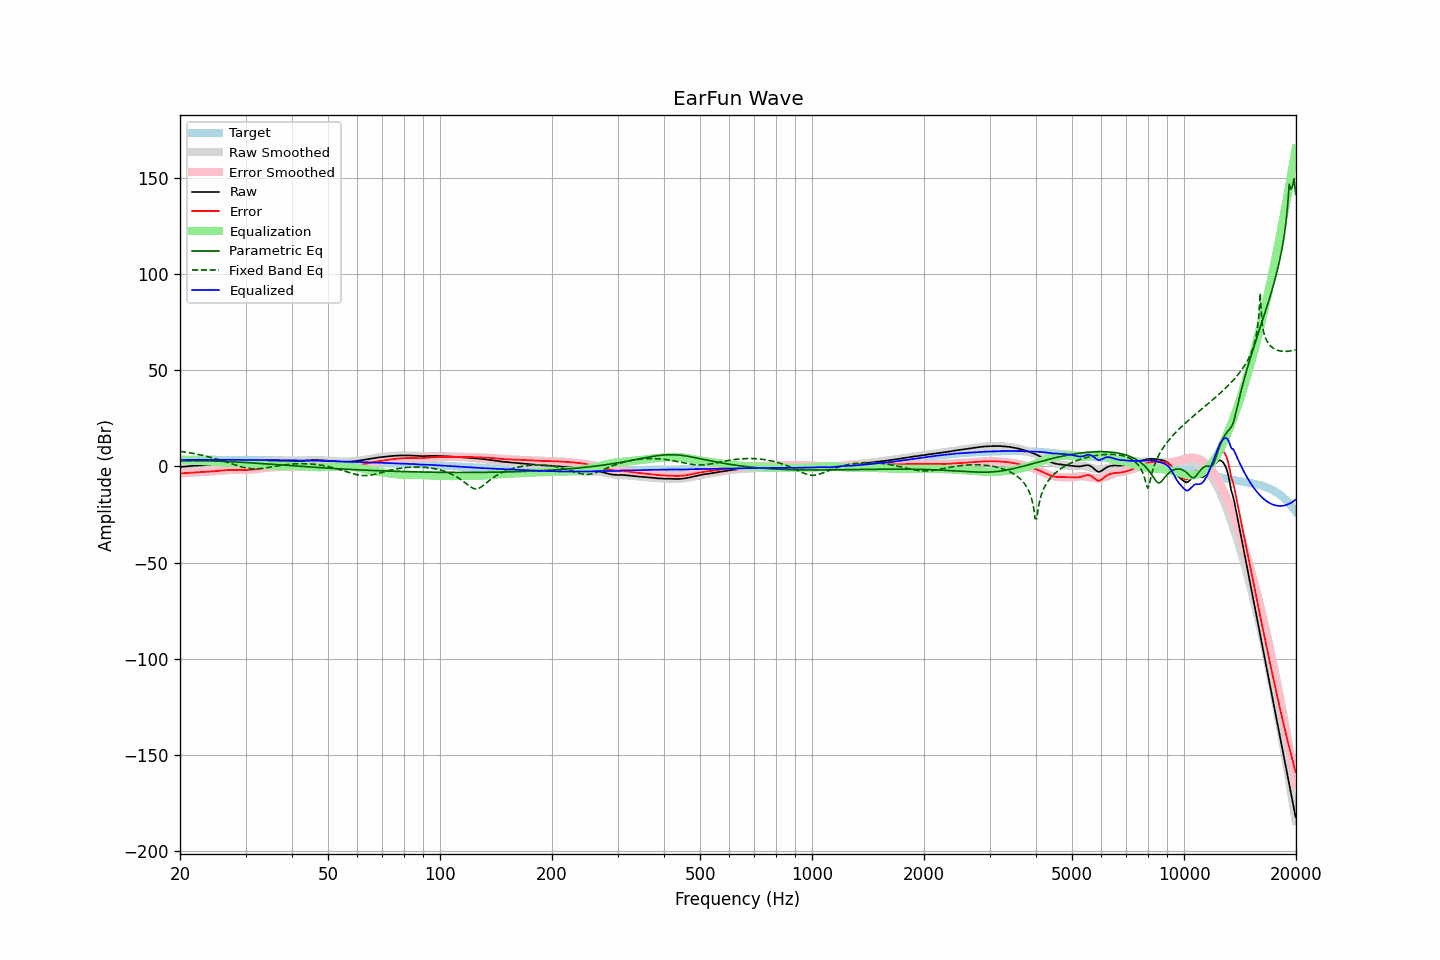

The file beside this chart, header and first rows:
frequency, raw, error, smoothed, error_smoothed, equalization, parametric_eq, fixed_band_eq, equalized_raw, equalized_smoothed, target
20.00, -0.27, -3.60, -0.25, -3.60, 3.60, 2.93, 7.88, 3.33, 3.35, 3.33
20.20, -0.20, -3.56, -0.18, -3.55, 3.55, 2.95, 7.76, 3.35, 3.37, 3.36
20.40, -0.14, -3.53, -0.11, -3.50, 3.50, 2.96, 7.64, 3.36, 3.39, 3.39
20.61, -0.05, -3.46, -0.04, -3.45, 3.45, 2.98, 7.52, 3.39, 3.41, 3.41
20.81, 0.05, -3.39, 0.03, -3.40, 3.40, 2.99, 7.39, 3.45, 3.43, 3.44
21.02, 0.13, -3.34, 0.10, -3.35, 3.35, 2.99, 7.26, 3.47, 3.45, 3.47
21.23, 0.21, -3.27, 0.17, -3.29, 3.29, 3.00, 7.12, 3.50, 3.46, 3.48
21.44, 0.26, -3.23, 0.23, -3.24, 3.24, 3.00, 6.97, 3.50, 3.47, 3.49
21.66, 0.33, -3.17, 0.29, -3.19, 3.19, 3.01, 6.82, 3.52, 3.48, 3.50
21.87, 0.39, -3.11, 0.35, -3.14, 3.14, 3.01, 6.67, 3.53, 3.49, 3.50
22.09, 0.45, -3.06, 0.41, -3.09, 3.09, 3.00, 6.50, 3.54, 3.50, 3.51
22.31, 0.48, -3.03, 0.47, -3.04, 3.04, 3.00, 6.34, 3.51, 3.51, 3.51
22.54, 0.54, -2.97, 0.52, -2.99, 2.99, 2.99, 6.16, 3.52, 3.51, 3.51
22.76, 0.57, -2.94, 0.57, -2.94, 2.94, 2.99, 5.98, 3.51, 3.51, 3.51
22.99, 0.61, -2.89, 0.62, -2.89, 2.89, 2.98, 5.80, 3.50, 3.51, 3.50
23.22, 0.65, -2.85, 0.66, -2.84, 2.84, 2.96, 5.60, 3.49, 3.51, 3.50
23.45, 0.69, -2.81, 0.71, -2.79, 2.79, 2.95, 5.40, 3.48, 3.50, 3.50
23.69, 0.75, -2.75, 0.77, -2.73, 2.73, 2.93, 5.20, 3.48, 3.50, 3.50
23.92, 0.81, -2.69, 0.82, -2.67, 2.67, 2.92, 4.99, 3.48, 3.50, 3.50
24.16, 0.87, -2.63, 0.89, -2.61, 2.61, 2.90, 4.77, 3.48, 3.50, 3.50
24.40, 0.93, -2.57, 0.95, -2.54, 2.54, 2.87, 4.54, 3.47, 3.49, 3.50
24.65, 1.00, -2.49, 1.02, -2.47, 2.47, 2.85, 4.31, 3.47, 3.49, 3.49
24.89, 1.08, -2.41, 1.09, -2.40, 2.40, 2.83, 4.07, 3.48, 3.49, 3.49
25.14, 1.16, -2.33, 1.16, -2.33, 2.33, 2.80, 3.83, 3.48, 3.49, 3.49
25.39, 1.24, -2.25, 1.24, -2.25, 2.25, 2.77, 3.58, 3.49, 3.49, 3.49
25.65, 1.31, -2.18, 1.31, -2.17, 2.17, 2.74, 3.32, 3.48, 3.49, 3.49
25.91, 1.39, -2.09, 1.38, -2.10, 2.10, 2.71, 3.06, 3.49, 3.48, 3.48
26.16, 1.46, -2.02, 1.44, -2.04, 2.04, 2.67, 2.79, 3.50, 3.48, 3.48
26.43, 1.52, -1.96, 1.50, -1.98, 1.98, 2.64, 2.52, 3.49, 3.48, 3.48
26.69, 1.57, -1.91, 1.55, -1.93, 1.93, 2.60, 2.24, 3.49, 3.48, 3.48
26.96, 1.61, -1.87, 1.59, -1.88, 1.88, 2.56, 1.97, 3.49, 3.47, 3.48
27.23, 1.64, -1.83, 1.62, -1.85, 1.85, 2.52, 1.69, 3.49, 3.47, 3.47
27.50, 1.69, -1.78, 1.64, -1.83, 1.83, 2.48, 1.41, 3.52, 3.47, 3.47
27.77, 1.69, -1.77, 1.65, -1.81, 1.81, 2.44, 1.13, 3.50, 3.46, 3.46
28.05, 1.69, -1.77, 1.65, -1.81, 1.81, 2.40, 0.86, 3.50, 3.46, 3.46
28.33, 1.69, -1.76, 1.65, -1.81, 1.81, 2.35, 0.59, 3.49, 3.45, 3.45
28.62, 1.64, -1.81, 1.64, -1.81, 1.81, 2.31, 0.34, 3.45, 3.45, 3.45
28.90, 1.64, -1.81, 1.63, -1.81, 1.81, 2.26, 0.09, 3.45, 3.45, 3.45
29.19, 1.64, -1.80, 1.63, -1.81, 1.81, 2.21, -0.14, 3.45, 3.44, 3.44
29.48, 1.60, -1.84, 1.63, -1.81, 1.81, 2.16, -0.36, 3.40, 3.44, 3.44
29.78, 1.59, -1.84, 1.63, -1.80, 1.80, 2.11, -0.56, 3.38, 3.43, 3.43
30.08, 1.60, -1.83, 1.65, -1.78, 1.78, 2.06, -0.73, 3.38, 3.42, 3.43
30.38, 1.64, -1.78, 1.67, -1.75, 1.75, 2.01, -0.88, 3.38, 3.42, 3.42
30.68, 1.67, -1.75, 1.71, -1.70, 1.70, 1.96, -1.01, 3.37, 3.41, 3.42
30.99, 1.73, -1.68, 1.76, -1.65, 1.65, 1.90, -1.10, 3.37, 3.41, 3.41
31.30, 1.80, -1.60, 1.83, -1.57, 1.57, 1.85, -1.17, 3.37, 3.40, 3.40
31.61, 1.88, -1.52, 1.91, -1.49, 1.49, 1.79, -1.20, 3.37, 3.40, 3.40
31.93, 1.99, -1.40, 1.99, -1.40, 1.40, 1.74, -1.21, 3.38, 3.39, 3.39
32.24, 2.07, -1.31, 2.09, -1.30, 1.30, 1.68, -1.19, 3.37, 3.38, 3.38
32.57, 2.18, -1.20, 2.19, -1.19, 1.19, 1.62, -1.14, 3.37, 3.38, 3.38
32.89, 2.29, -1.08, 2.29, -1.08, 1.08, 1.57, -1.08, 3.37, 3.37, 3.37
33.22, 2.42, -0.94, 2.40, -0.97, 0.97, 1.51, -0.99, 3.38, 3.36, 3.36
33.55, 2.53, -0.83, 2.50, -0.86, 0.86, 1.45, -0.88, 3.38, 3.35, 3.36
33.89, 2.63, -0.72, 2.59, -0.75, 0.75, 1.39, -0.76, 3.38, 3.35, 3.35
34.23, 2.70, -0.64, 2.68, -0.65, 0.65, 1.33, -0.64, 3.35, 3.34, 3.34
34.57, 2.79, -0.54, 2.76, -0.56, 0.56, 1.27, -0.50, 3.35, 3.33, 3.33
34.92, 2.85, -0.47, 2.84, -0.48, 0.48, 1.22, -0.36, 3.33, 3.32, 3.32
35.27, 2.92, -0.39, 2.90, -0.41, 0.41, 1.16, -0.21, 3.33, 3.31, 3.31
35.62, 2.97, -0.33, 2.95, -0.35, 0.35, 1.10, -0.07, 3.32, 3.30, 3.30
35.97, 2.99, -0.30, 2.98, -0.31, 0.31, 1.04, 0.08, 3.29, 3.29, 3.29
... 635 more rows
